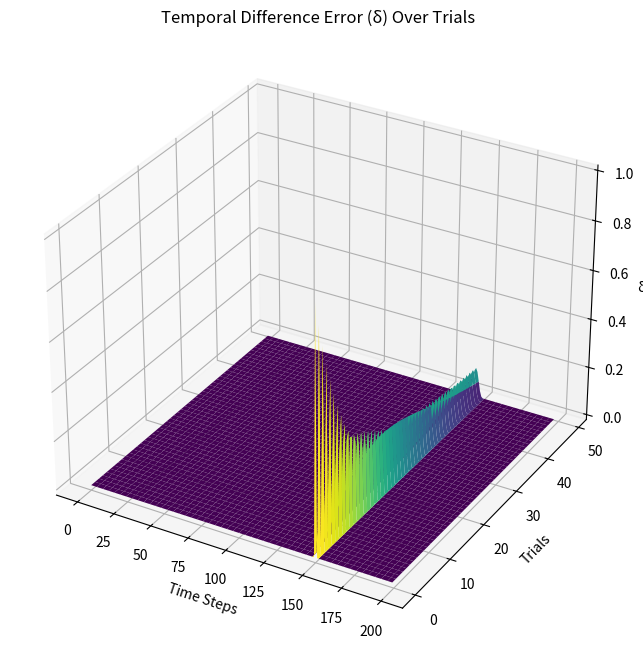
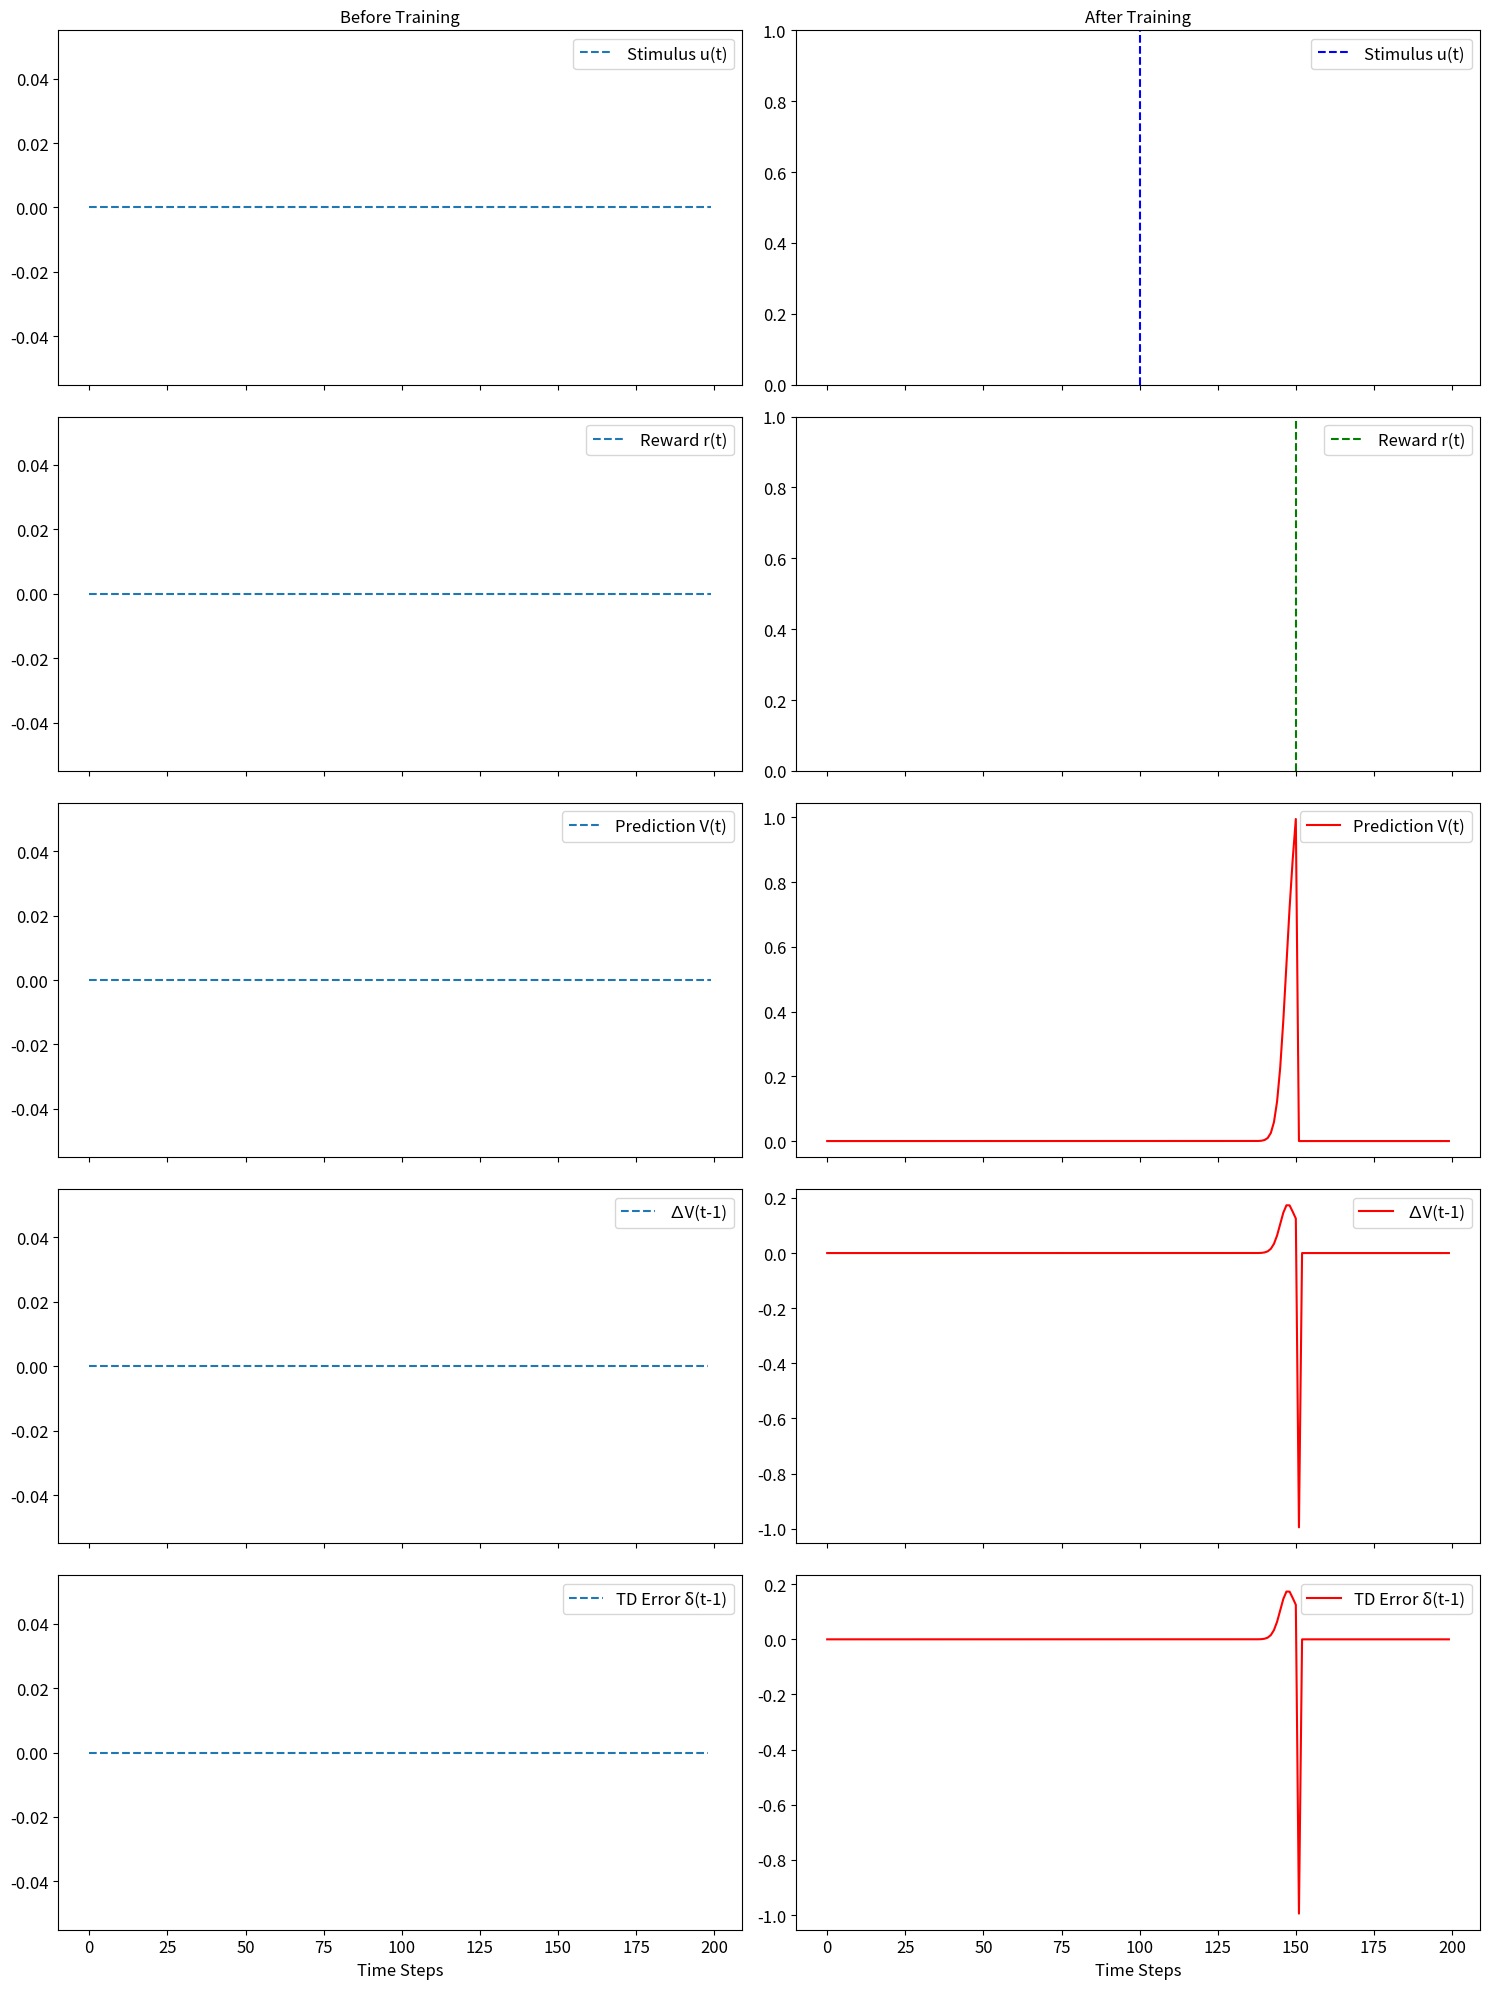

Here is the Python script that generated these plots, in order:
import numpy as np
import matplotlib.pyplot as plt
from mpl_toolkits.mplot3d import Axes3D

class TemporalDifferenceLearning:
    """
    Temporal Difference Learning implementation for predicting delayed rewards.
    """

    def __init__(self, n_time_steps, alpha, gamma=0.9):
        """
        Initialize the TD learning model.

        Parameters:
        - n_time_steps (int): Total number of time steps in a trial.
        - alpha (float): Learning rate.
        - gamma (float): Discount factor for future rewards.
        """
        self.n_time_steps = n_time_steps
        self.alpha = alpha
        self.gamma = gamma
        self.V = np.zeros(n_time_steps)  # Initialize value predictions
        self.delta = np.zeros(n_time_steps)  # Temporal difference errors

    def update(self, reward_vector):
        """
        Perform a single trial of TD learning.

        Parameters:
        - reward_vector (np.array): Reward signal (r(t)) for each time step.
        """
        V_prev = np.copy(self.V)  # Store previous predictions
        for t in range(self.n_time_steps - 1):
            # Temporal Difference Error δ(t)
            self.delta[t] = reward_vector[t] + self.gamma * V_prev[t + 1] - V_prev[t]
            # Update value predictions V(t)
            self.V[t] += self.alpha * self.delta[t]

    def run_trials(self, reward_time, stimulus_time, num_trials):
        """
        Simulate multiple trials of TD learning.

        Parameters:
        - reward_time (int): Time step when the reward is delivered.
        - stimulus_time (int): Time step when the stimulus is presented.
        - num_trials (int): Number of trials to simulate.

        Returns:
        - predictions_over_trials: List of value predictions V(t) over trials.
        - delta_over_trials: List of temporal difference errors δ(t) over trials.
        """
        predictions_over_trials = []
        delta_over_trials = []

        reward_vector = np.zeros(self.n_time_steps)
        reward_vector[reward_time] = 1.0  # Reward delivered at reward_time

        for trial in range(num_trials):
            self.update(reward_vector)
            predictions_over_trials.append(np.copy(self.V))
            delta_over_trials.append(np.copy(self.delta))

        return predictions_over_trials, delta_over_trials

    def plot_results(self, predictions_over_trials, delta_over_trials, stimulus_time, reward_time):
        """
        Plot results to reproduce Figure 9.2 from the task.

        Parameters:
        - predictions_over_trials (list): Predictions V(t) over trials.
        - delta_over_trials (list): Temporal difference errors δ(t) over trials.
        - stimulus_time (int): Time step when the stimulus is presented.
        - reward_time (int): Time step when the reward is delivered.
        """
        num_trials = len(predictions_over_trials)
        T = np.arange(self.n_time_steps)
        Trials = np.arange(num_trials)

        # 3D Surface Plot of Temporal Difference Errors (δ)
        fig = plt.figure(figsize=(10, 8))
        ax = fig.add_subplot(111, projection='3d')
        T_mesh, Trials_mesh = np.meshgrid(T, Trials)
        delta_surface = np.array(delta_over_trials)
        ax.plot_surface(T_mesh, Trials_mesh, delta_surface, cmap='viridis')
        ax.set_title("Temporal Difference Error (δ) Over Trials")
        ax.set_xlabel("Time Steps")
        ax.set_ylabel("Trials")
        ax.set_zlabel("δ(t)")
        plt.show()

        # Detailed Plots
        time = np.arange(self.n_time_steps)
        predictions = predictions_over_trials[-1]

        fig, axes = plt.subplots(5, 2, figsize=(15, 20), sharex=True)
        fontsize = 12

        # Left Column: Before Training
        axes[0, 0].plot(time, np.zeros(self.n_time_steps), label="Stimulus u(t)", linestyle='--')
        axes[1, 0].plot(time, np.zeros(self.n_time_steps), label="Reward r(t)", linestyle='--')
        axes[2, 0].plot(time, np.zeros(self.n_time_steps), label="Prediction V(t)", linestyle='--')
        axes[3, 0].plot(time[:-1], np.zeros(self.n_time_steps - 1), label="∆V(t-1)", linestyle='--')
        axes[4, 0].plot(time[:-1], np.zeros(self.n_time_steps - 1), label="TD Error δ(t-1)", linestyle='--')
        axes[0, 0].set_title("Before Training", fontsize=fontsize)

        # Right Column: After Training
        axes[0, 1].axvline(stimulus_time, color='b', label="Stimulus u(t)", linestyle='--')
        axes[1, 1].axvline(reward_time, color='g', label="Reward r(t)", linestyle='--')
        axes[2, 1].plot(time, predictions, label="Prediction V(t)", color='r')
        delta_v = np.diff(predictions, prepend=0)
        axes[3, 1].plot(time, delta_v, label="∆V(t-1)", color='r')
        axes[4, 1].plot(time, delta_v, label="TD Error δ(t-1)", color='r')
        axes[0, 1].set_title("After Training", fontsize=fontsize)

        for ax in axes.ravel():
            ax.legend(fontsize=fontsize)
            ax.tick_params(axis='both', labelsize=fontsize)

        axes[4, 0].set_xlabel("Time Steps", fontsize=fontsize)
        axes[4, 1].set_xlabel("Time Steps", fontsize=fontsize)

        plt.tight_layout()
        plt.show()


# Example
if __name__ == "__main__":
    n_time_steps = 200
    alpha = 0.1
    gamma = 0.9
    num_trials = 50
    stimulus_time = 100
    reward_time = 150

    td = TemporalDifferenceLearning(n_time_steps, alpha, gamma)
    predictions, deltas = td.run_trials(reward_time, stimulus_time, num_trials)
    td.plot_results(predictions, deltas, stimulus_time, reward_time)
